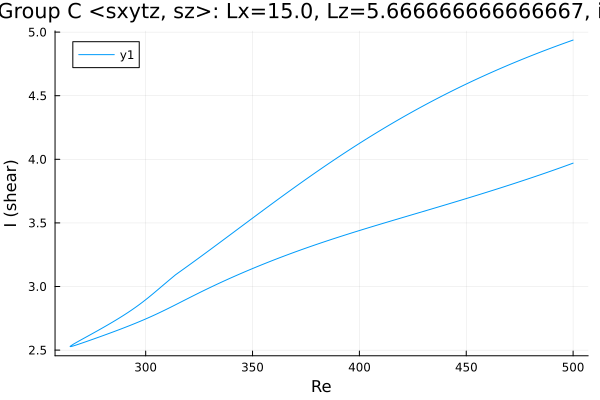

Source data for this figure (header and first rows):
Re, shear
500.0, 3.97
499.3, 3.965
497.9, 3.957
496.4, 3.948
495, 3.94
493.6, 3.931
492.2, 3.923
490.8, 3.914
489.4, 3.906
488, 3.898
486.5, 3.889
485.1, 3.881
483.7, 3.873
482.3, 3.865
480.9, 3.857
479.5, 3.849
478.1, 3.841
476.6, 3.833
475.2, 3.825
473.8, 3.818
472.4, 3.81
471, 3.802
469.6, 3.794
468.2, 3.787
466.7, 3.779
466.3, 3.777
464.9, 3.769
463.5, 3.762
462, 3.754
460.6, 3.747
459.2, 3.739
457.8, 3.732
456.4, 3.724
455, 3.717
453.6, 3.71
452.1, 3.703
450.7, 3.695
449.3, 3.688
447.9, 3.681
446.5, 3.674
445.1, 3.666
443.7, 3.659
442.2, 3.652
440.8, 3.645
439.4, 3.638
438, 3.631
436.6, 3.624
435.2, 3.617
433.8, 3.61
432.3, 3.603
430.9, 3.595
429.5, 3.588
428.1, 3.581
426.7, 3.574
425.3, 3.567
423.9, 3.56
422.4, 3.553
421, 3.546
419.6, 3.539
418.2, 3.532
... 346 more rows
